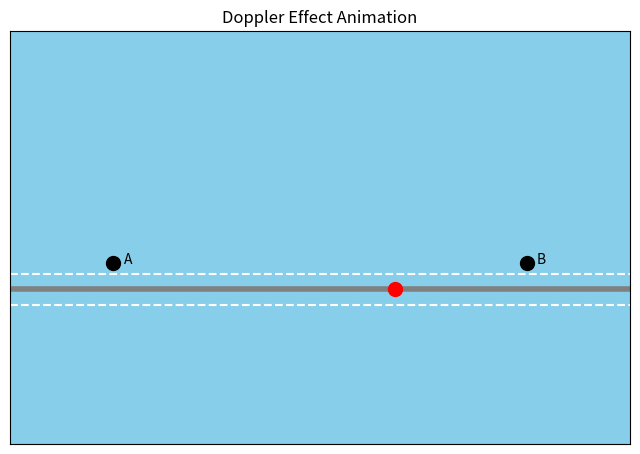

This chart was generated by the following Python code:
import matplotlib.pyplot as plt
import matplotlib.animation as animation
import numpy as np

# Constants
c = 1  # speed of sound (normalized)
freq0 = 1.0   # original frequency
car_start_x = -6
car_y = -2.0  # Y-position of the road
car_speed = 0.05  # normalized car speed
max_radius = 3.5
num_frames = 150
road_y = -2.0
person_A_x = -4
person_B_x = 4
person_y_offset = 0.5  # Offset for the people from the road
text_x_offset = 0.2    # Offset of text from the markers


# Setup the plot
fig, ax = plt.subplots(figsize=(8, 6))
ax.set_xlim(-6, 6)
ax.set_ylim(-5, 3)
ax.set_aspect('equal')
ax.set_xticks([])
ax.set_yticks([])
ax.set_facecolor('skyblue')
ax.set_title("Doppler Effect Animation")

# Add road
ax.plot([-6, 6], [road_y, road_y], color='grey', linewidth=4)
ax.plot([-6,6],[road_y-0.3, road_y-0.3], color = 'white', linestyle='--')
ax.plot([-6,6],[road_y+0.3, road_y+0.3], color = 'white', linestyle='--')

#Add people A and B
ax.plot(person_A_x, road_y + person_y_offset, marker="o", markersize = 10, color="black")
ax.text(person_A_x+text_x_offset, road_y + person_y_offset, "A")

ax.plot(person_B_x, road_y + person_y_offset, marker="o", markersize = 10, color="black")
ax.text(person_B_x+text_x_offset, road_y + person_y_offset, "B")

# Add car
car, = ax.plot([],[],marker='o',markersize = 10, color = 'red')

# Wave circles
wave_circles = []
wave_lines = []
for i in range(7):
    circle, = ax.plot([], [], color='black', linestyle='-',fillstyle='none')
    wave_circles.append(circle)


def create_wavefront(center_x, center_y, radius, num_points=100):
    angles = np.linspace(0, 2*np.pi, num_points)
    x = center_x + radius * np.cos(angles)
    y = center_y + radius * np.sin(angles)
    return x, y

# Animation function
def animate(frame):
  car_x = car_start_x + frame * car_speed
  car.set_data([car_x], [car_y])  # Car is always on the road (car_y)
  
  time = frame/15
  v = car_speed  # Source velocity
    
  for i, circle in enumerate(wave_circles):
    radius = c * (time - (i/freq0))
    if radius > 0 and radius < max_radius :
      lambda_wave = (2*np.pi*c/(2*np.pi*freq0))
      x,y = create_wavefront(car_x-v*(time-(i/freq0)), car_y, radius)
      circle.set_data(x,y)
    else :
       circle.set_data([],[])
  return car, *wave_circles


# Create the animation
ani = animation.FuncAnimation(fig, animate, frames=num_frames, interval=50, blit=True)

# Save the animation as a GIF
ani.save('doppler_effect.gif', writer='pillow', fps=30)

plt.show()
